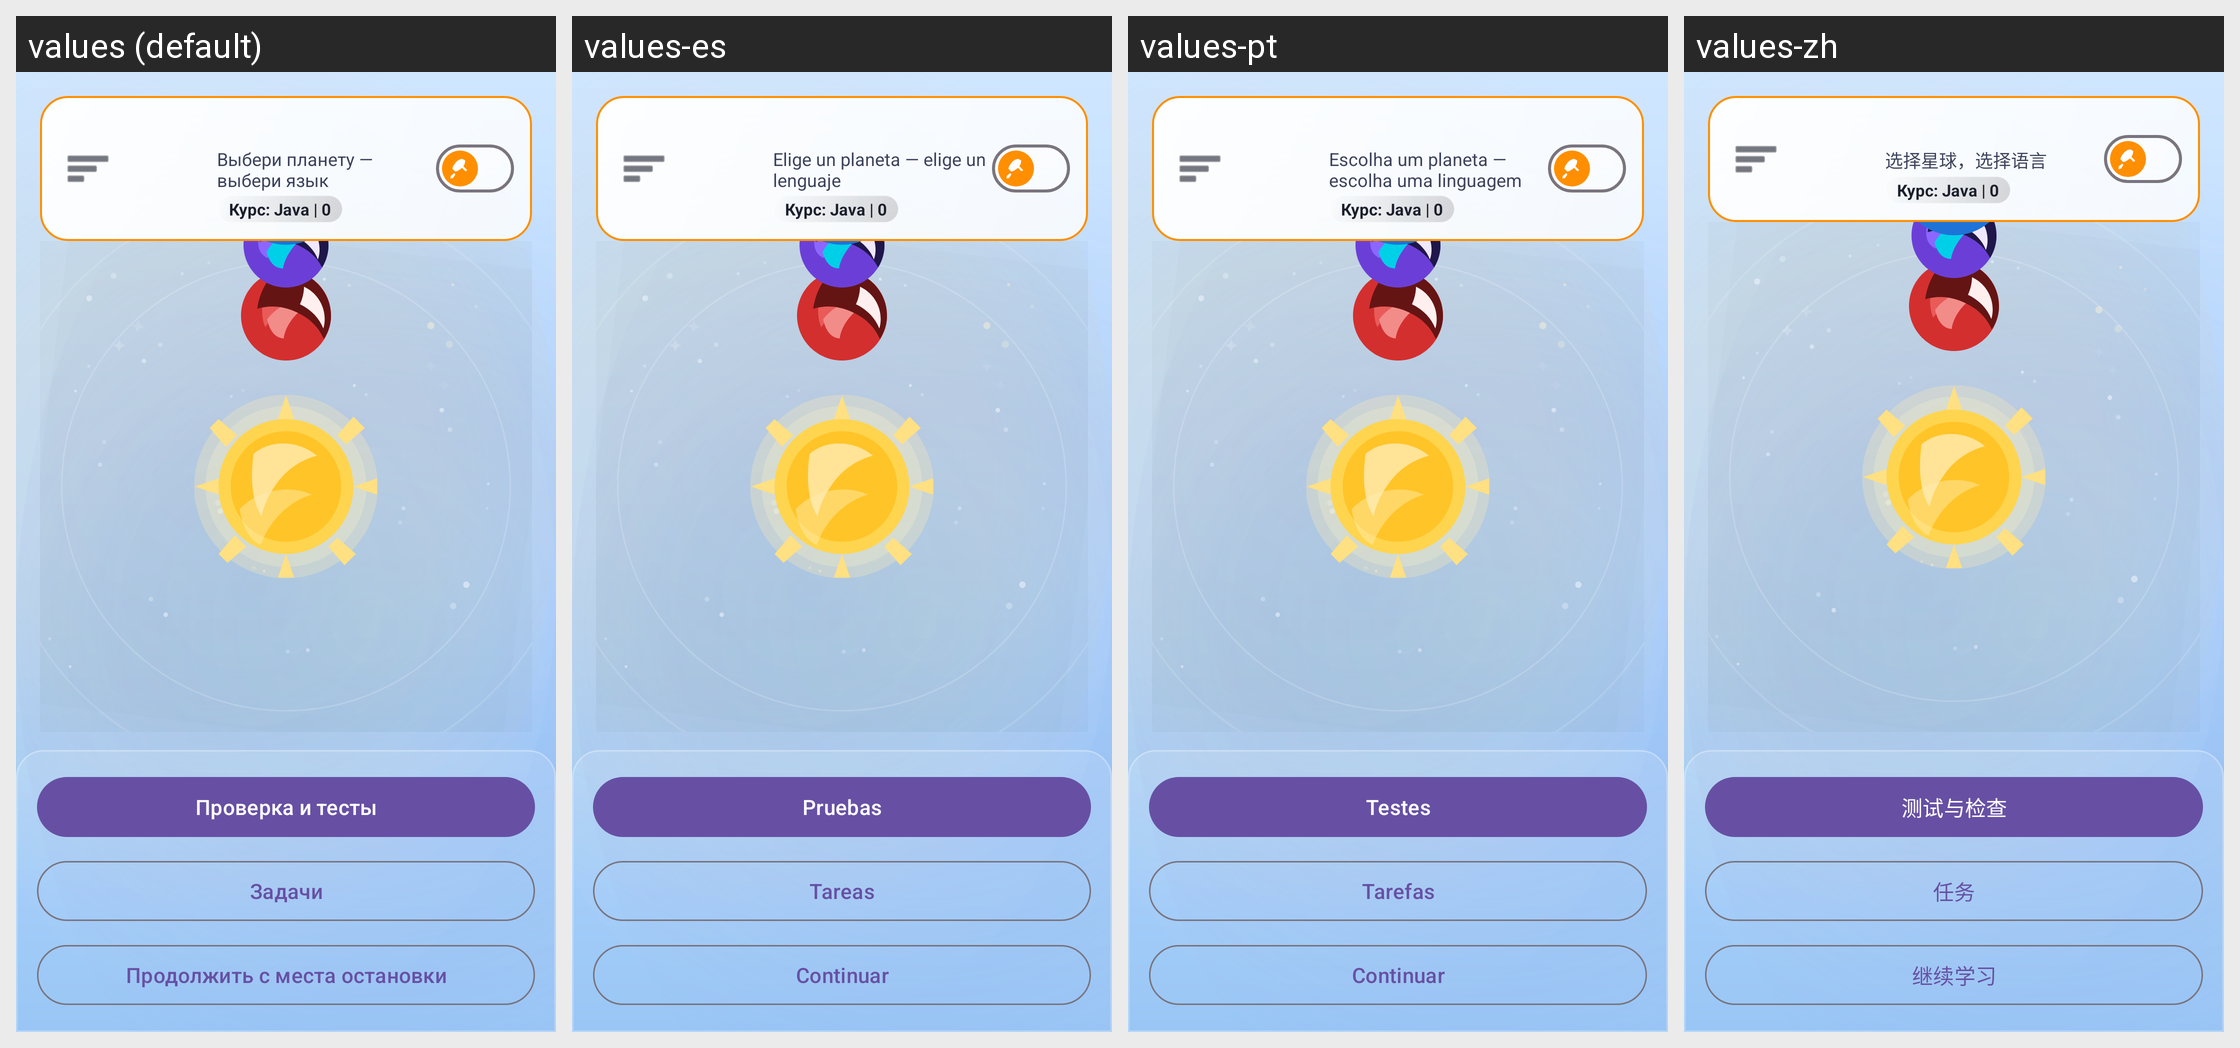

For this localized Android screen grid, give each drawn string resource with its value in every locale shown.
Android screen res/layout/activity_main.xml rendered under 4 locales, left to right: values (default), values-es, values-pt, values-zh. Device: Nexus 5 (rendered at 1080×1920; each locale shown at half size, 540×960, under a caption strip naming it); theme Theme.KillMePlease.
Other locales in the repository, not shown: values-ar, values-be, values-en.
Strings drawn on this screen, with the default value and each locale's value (text and hints the layout hard-codes, and strings that could not be matched under every locale, appear in the picture but are not listed):

select_planet_subtitle
  values: Выбери планету — выбери язык
  values-es: Elige un planeta — elige un lenguaje
  values-pt: Escolha um planeta — escolha uma linguagem
  values-zh: 选择星球，选择语言

tests_and_checks
  values: Проверка и тесты
  values-es: Pruebas
  values-pt: Testes
  values-zh: 测试与检查

tasks
  values: Задачи
  values-es: Tareas
  values-pt: Tarefas
  values-zh: 任务

continue_learning
  values: Продолжить с места остановки
  values-es: Continuar
  values-pt: Continuar
  values-zh: 继续学习
